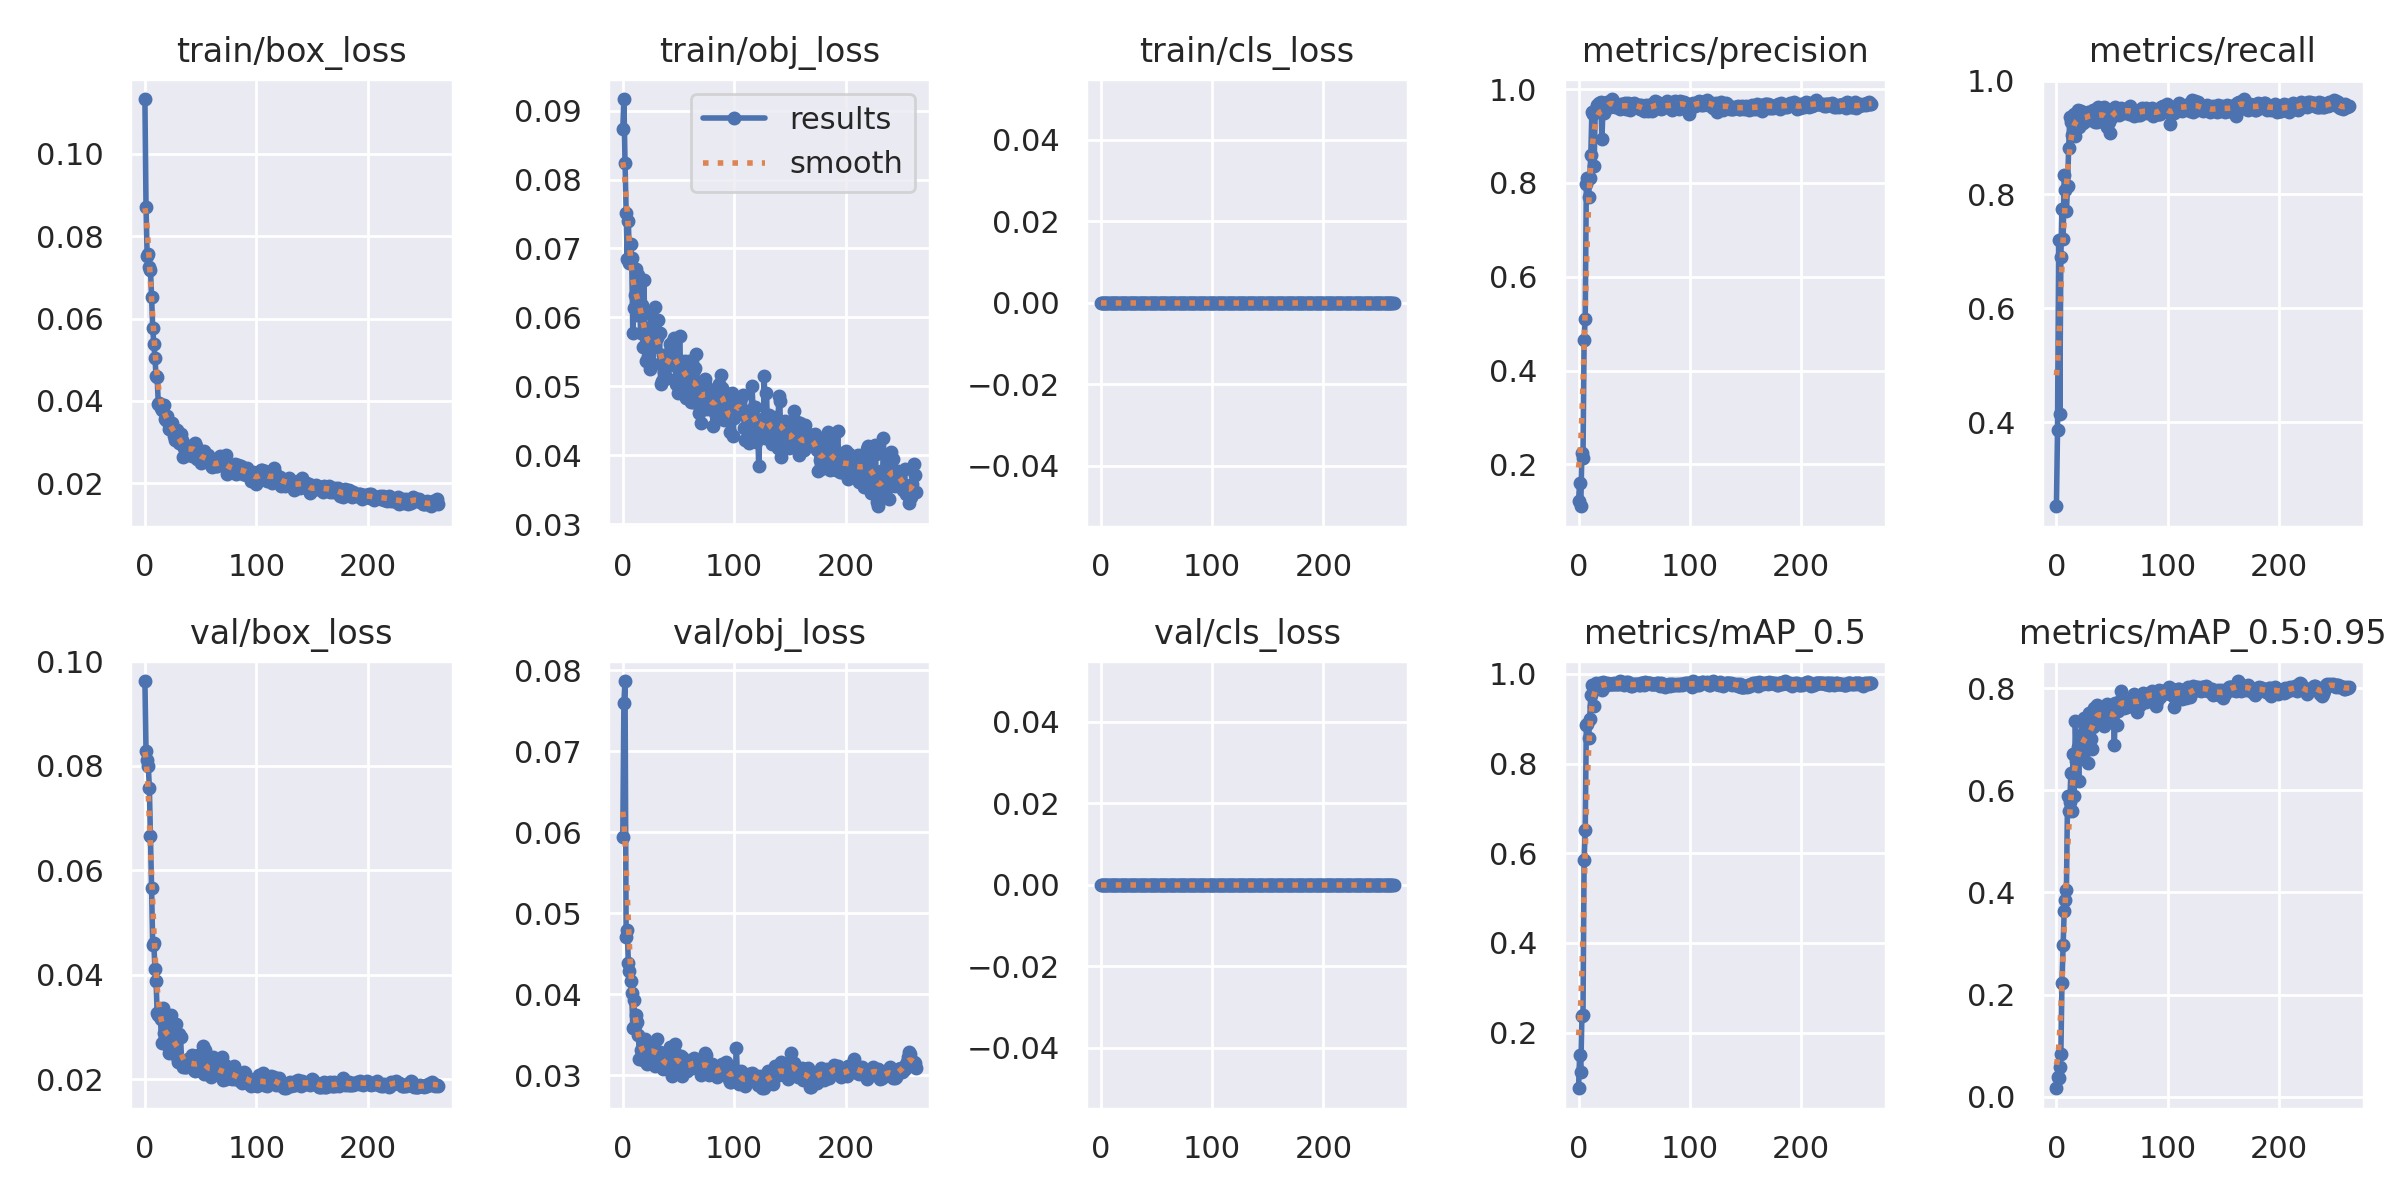

The data file committed next to this chart (first rows):
epoch, train/box_loss, train/obj_loss, train/cls_loss, metrics/precision, metrics/recall, metrics/mAP_0.5, metrics/mAP_0.5:0.95, val/box_loss, val/obj_loss, val/cls_loss, x/lr0, x/lr1, x/lr2
0, 0.1132, 0.08731, 0, 0.1226, 0.2522, 0.0759, 0.01627, 0.09619, 0.05937, 0, 0.0838, 0.0018, 0.0018
1, 0.08707, 0.09169, 0, 0.1606, 0.3856, 0.1502, 0.03852, 0.08279, 0.07597, 0, 0.06669, 0.003688, 0.003688
2, 0.07514, 0.08244, 0, 0.1106, 0.7199, 0.1123, 0.03656, 0.08107, 0.07867, 0, 0.04956, 0.005563, 0.005563
3, 0.07566, 0.07516, 0, 0.2251, 0.415, 0.2362, 0.0574, 0.08001, 0.04706, 0, 0.03243, 0.007426, 0.007426
4, 0.07238, 0.06844, 0, 0.2138, 0.6906, 0.2384, 0.08367, 0.07582, 0.04795, 0, 0.01528, 0.009276, 0.009276
5, 0.07188, 0.07393, 0, 0.4642, 0.7738, 0.5853, 0.2234, 0.06651, 0.04391, 0, 0.009835, 0.009835, 0.009835
6, 0.06519, 0.06794, 0, 0.5096, 0.7214, 0.6512, 0.2973, 0.05656, 0.04284, 0, 0.009835, 0.009835, 0.009835
7, 0.0578, 0.07062, 0, 0.7968, 0.8343, 0.8862, 0.3644, 0.04574, 0.04161, 0, 0.009802, 0.009802, 0.009802
8, 0.05377, 0.06861, 0, 0.8116, 0.8079, 0.8894, 0.3856, 0.04611, 0.0402, 0, 0.009769, 0.009769, 0.009769
9, 0.05052, 0.05779, 0, 0.7701, 0.7713, 0.8571, 0.405, 0.04113, 0.03587, 0, 0.009736, 0.009736, 0.009736
10, 0.04613, 0.06139, 0, 0.8095, 0.8153, 0.8993, 0.5894, 0.03889, 0.03931, 0, 0.009703, 0.009703, 0.009703
11, 0.04585, 0.06329, 0, 0.8586, 0.8815, 0.9523, 0.5591, 0.03278, 0.03611, 0, 0.00967, 0.00967, 0.00967
12, 0.0393, 0.06707, 0, 0.952, 0.9355, 0.9759, 0.5775, 0.03229, 0.03742, 0, 0.009637, 0.009637, 0.009637
13, 0.03946, 0.06028, 0, 0.9477, 0.9267, 0.9719, 0.6345, 0.0328, 0.03663, 0, 0.009604, 0.009604, 0.009604
14, 0.03831, 0.06613, 0, 0.8363, 0.9047, 0.9282, 0.5599, 0.03146, 0.03503, 0, 0.009571, 0.009571, 0.009571
15, 0.03774, 0.0636, 0, 0.9547, 0.9325, 0.9745, 0.6709, 0.02702, 0.03209, 0, 0.009538, 0.009538, 0.009538
16, 0.03884, 0.05768, 0, 0.9534, 0.9414, 0.9792, 0.5898, 0.03361, 0.03309, 0, 0.009505, 0.009505, 0.009505
17, 0.03904, 0.06174, 0, 0.967, 0.9025, 0.9707, 0.7357, 0.02884, 0.03293, 0, 0.009472, 0.009472, 0.009472
18, 0.03574, 0.05569, 0, 0.9697, 0.9369, 0.9751, 0.6574, 0.02706, 0.0319, 0, 0.009439, 0.009439, 0.009439
19, 0.03537, 0.0655, 0, 0.9599, 0.9481, 0.9805, 0.6851, 0.02829, 0.03211, 0, 0.009406, 0.009406, 0.009406
20, 0.03633, 0.0559, 0, 0.973, 0.9194, 0.9749, 0.6176, 0.0317, 0.03447, 0, 0.009373, 0.009373, 0.009373
21, 0.03479, 0.05374, 0, 0.8934, 0.9336, 0.9648, 0.6854, 0.02632, 0.03186, 0, 0.00934, 0.00934, 0.00934
22, 0.03318, 0.05746, 0, 0.9625, 0.9472, 0.9811, 0.7088, 0.02497, 0.03145, 0, 0.009307, 0.009307, 0.009307
23, 0.03391, 0.05447, 0, 0.9494, 0.9352, 0.9708, 0.6858, 0.03227, 0.03364, 0, 0.009274, 0.009274, 0.009274
24, 0.03469, 0.0525, 0, 0.9708, 0.9254, 0.9785, 0.6752, 0.02993, 0.03351, 0, 0.009241, 0.009241, 0.009241
25, 0.03343, 0.06046, 0, 0.9634, 0.9325, 0.9774, 0.7429, 0.0257, 0.03236, 0, 0.009208, 0.009208, 0.009208
26, 0.03148, 0.05881, 0, 0.9723, 0.9355, 0.9804, 0.7226, 0.02608, 0.03404, 0, 0.009175, 0.009175, 0.009175
27, 0.03061, 0.05329, 0, 0.9688, 0.9311, 0.9781, 0.6848, 0.02557, 0.03354, 0, 0.009142, 0.009142, 0.009142
28, 0.03303, 0.0557, 0, 0.9623, 0.9457, 0.978, 0.6539, 0.03052, 0.03349, 0, 0.009109, 0.009109, 0.009109
29, 0.03291, 0.06146, 0, 0.9754, 0.9309, 0.9783, 0.7515, 0.02429, 0.03118, 0, 0.009076, 0.009076, 0.009076
30, 0.03097, 0.05722, 0, 0.9789, 0.9384, 0.9775, 0.744, 0.02324, 0.03204, 0, 0.009043, 0.009043, 0.009043
31, 0.02986, 0.05708, 0, 0.9757, 0.9428, 0.9767, 0.7001, 0.02877, 0.03446, 0, 0.00901, 0.00901, 0.00901
32, 0.03196, 0.05961, 0, 0.9641, 0.9457, 0.9801, 0.6806, 0.02806, 0.03249, 0, 0.008977, 0.008977, 0.008977
33, 0.03042, 0.05774, 0, 0.9613, 0.948, 0.9767, 0.7239, 0.02327, 0.03285, 0, 0.008944, 0.008944, 0.008944
34, 0.02638, 0.05031, 0, 0.9665, 0.931, 0.9782, 0.7624, 0.02243, 0.03269, 0, 0.008911, 0.008911, 0.008911
35, 0.02858, 0.05078, 0, 0.965, 0.9282, 0.9781, 0.7451, 0.02346, 0.03268, 0, 0.008878, 0.008878, 0.008878
36, 0.02899, 0.05453, 0, 0.9628, 0.9267, 0.9783, 0.7667, 0.02241, 0.03084, 0, 0.008845, 0.008845, 0.008845
37, 0.0287, 0.05203, 0, 0.9577, 0.9546, 0.9839, 0.763, 0.02237, 0.0313, 0, 0.008812, 0.008812, 0.008812
38, 0.02679, 0.0537, 0, 0.9688, 0.9369, 0.9803, 0.7458, 0.02275, 0.03091, 0, 0.008779, 0.008779, 0.008779
39, 0.02854, 0.05134, 0, 0.9614, 0.9487, 0.9813, 0.733, 0.02381, 0.03168, 0, 0.008746, 0.008746, 0.008746
40, 0.02891, 0.05117, 0, 0.9675, 0.9296, 0.9773, 0.7486, 0.02257, 0.03166, 0, 0.008713, 0.008713, 0.008713
41, 0.02905, 0.05386, 0, 0.9623, 0.9356, 0.976, 0.7611, 0.02342, 0.03088, 0, 0.00868, 0.00868, 0.00868
42, 0.02664, 0.05612, 0, 0.9713, 0.9426, 0.9788, 0.7395, 0.02463, 0.03349, 0, 0.008647, 0.008647, 0.008647
43, 0.02942, 0.05563, 0, 0.9573, 0.9535, 0.9818, 0.7259, 0.02335, 0.0304, 0, 0.008614, 0.008614, 0.008614
44, 0.02832, 0.05315, 0, 0.9695, 0.9502, 0.9814, 0.7533, 0.02187, 0.02994, 0, 0.008581, 0.008581, 0.008581
45, 0.02987, 0.05656, 0, 0.9688, 0.9194, 0.9744, 0.7695, 0.02169, 0.0308, 0, 0.008548, 0.008548, 0.008548
46, 0.02896, 0.05703, 0, 0.9552, 0.934, 0.9769, 0.7669, 0.02232, 0.03152, 0, 0.008515, 0.008515, 0.008515
47, 0.02584, 0.05439, 0, 0.962, 0.927, 0.9722, 0.745, 0.02368, 0.03394, 0, 0.008482, 0.008482, 0.008482
48, 0.02732, 0.05037, 0, 0.9627, 0.9087, 0.9741, 0.7337, 0.02457, 0.03265, 0, 0.008449, 0.008449, 0.008449
49, 0.02685, 0.05407, 0, 0.964, 0.9438, 0.9769, 0.7562, 0.02294, 0.0316, 0, 0.008416, 0.008416, 0.008416
50, 0.02505, 0.04898, 0, 0.9697, 0.9368, 0.9751, 0.7648, 0.02163, 0.03137, 0, 0.008383, 0.008383, 0.008383
51, 0.0255, 0.05731, 0, 0.9691, 0.9443, 0.9779, 0.7641, 0.02218, 0.03184, 0, 0.00835, 0.00835, 0.00835
52, 0.02714, 0.05178, 0, 0.9671, 0.9492, 0.9782, 0.6895, 0.02642, 0.03243, 0, 0.008317, 0.008317, 0.008317
53, 0.02793, 0.05297, 0, 0.9628, 0.9531, 0.9777, 0.771, 0.02094, 0.02999, 0, 0.008284, 0.008284, 0.008284
54, 0.02557, 0.05294, 0, 0.9654, 0.9419, 0.976, 0.7282, 0.02564, 0.03221, 0, 0.008251, 0.008251, 0.008251
55, 0.02563, 0.05081, 0, 0.9571, 0.948, 0.9761, 0.7567, 0.02245, 0.03074, 0, 0.008218, 0.008218, 0.008218
56, 0.02627, 0.05362, 0, 0.9668, 0.9396, 0.9794, 0.773, 0.02115, 0.03111, 0, 0.008185, 0.008185, 0.008185
57, 0.02693, 0.04829, 0, 0.9571, 0.9488, 0.9795, 0.7745, 0.0215, 0.0314, 0, 0.008152, 0.008152, 0.008152
58, 0.02548, 0.05218, 0, 0.9579, 0.9516, 0.9784, 0.7955, 0.02153, 0.03053, 0, 0.008119, 0.008119, 0.008119
59, 0.02438, 0.05361, 0, 0.9527, 0.9456, 0.9757, 0.7784, 0.02046, 0.0317, 0, 0.008086, 0.008086, 0.008086
... 204 more rows
